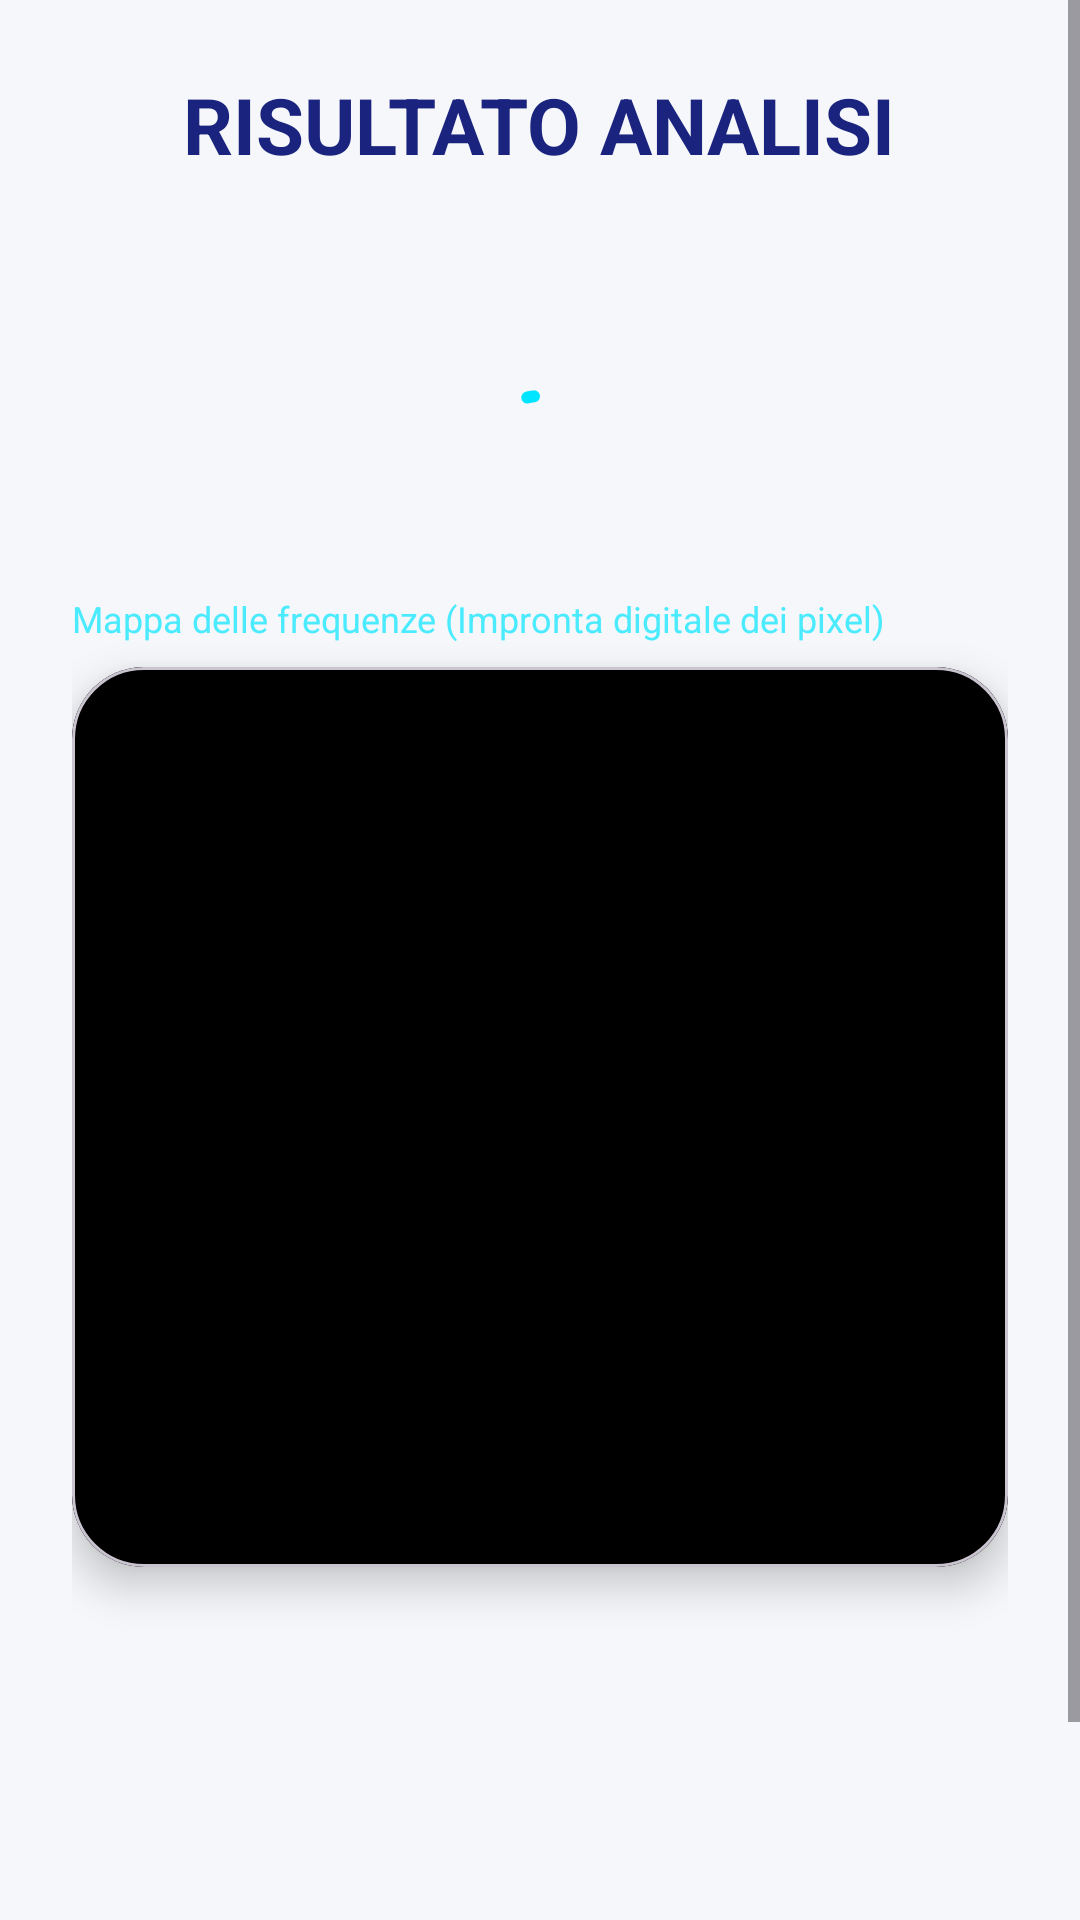

Write the Android layout XML for this screen, with the resource values it uses.
<!-- AndroidManifest.xml: application theme Theme.FakeImageDetector -->
<!-- res/layout/activity_result.xml -->
<?xml version="1.0" encoding="utf-8"?>
<ScrollView xmlns:android="http://schemas.android.com/apk/res/android"
    xmlns:app="http://schemas.android.com/apk/res-auto"
    android:layout_width="match_parent"
    android:layout_height="match_parent"
    android:fillViewport="true"
    android:fitsSystemWindows="true"
    android:background="@color/background">

    <LinearLayout
        android:layout_width="match_parent"
        android:layout_height="wrap_content"
        android:orientation="vertical"
        android:padding="24dp"
        android:gravity="center_horizontal">

        <TextView
            android:layout_width="wrap_content"
            android:layout_height="wrap_content"
            android:text="@string/title_result"
            android:textSize="26sp"
            android:textStyle="bold"
            android:textColor="@color/primary"/>

        <com.google.android.material.card.MaterialCardView
            android:id="@+id/cardVerdict"
            android:layout_width="wrap_content"
            android:layout_height="wrap_content"
            android:layout_marginTop="16dp"
            app:cardCornerRadius="20dp"
            app:cardElevation="0dp"
            app:strokeWidth="1dp"
            app:strokeColor="@color/primary"
            android:visibility="invisible">

            <TextView
                android:id="@+id/tvVerdictText"
                android:layout_width="wrap_content"
                android:layout_height="wrap_content"
                android:paddingHorizontal="20dp"
                android:paddingVertical="8dp"
                android:text="ANALISI IN CORSO..."
                android:textStyle="bold"
                android:textSize="14sp" />
        </com.google.android.material.card.MaterialCardView>

        <com.google.android.material.progressindicator.CircularProgressIndicator
            android:id="@+id/loadingProgress"
            android:layout_width="wrap_content"
            android:layout_height="wrap_content"
            android:layout_marginTop="16dp"
            android:indeterminate="true"
            app:indicatorColor="@color/secondary" />

        <TextView
            android:layout_width="match_parent"
            android:layout_height="wrap_content"
            android:text="Mappa delle frequenze (Impronta digitale dei pixel)"
            android:textSize="12sp"
            android:textColor="@color/secondary"
            android:layout_marginTop="24dp"
            android:layout_marginBottom="8dp"
            android:alpha="0.7"
            android:gravity="start" />

        <com.google.android.material.card.MaterialCardView
            android:layout_width="match_parent"
            android:layout_height="300dp"
            app:cardCornerRadius="24dp"
            app:cardElevation="8dp">

            <ImageView
                android:id="@+id/ivFftResult"
                android:layout_width="match_parent"
                android:layout_height="match_parent"
                android:scaleType="centerCrop"
                android:background="#000"
                android:transitionName="shared_image_container" />
        </com.google.android.material.card.MaterialCardView>

        <LinearLayout
            android:id="@+id/resultsContainer"
            android:layout_width="match_parent"
            android:layout_height="wrap_content"
            android:orientation="horizontal"
            android:layout_marginTop="32dp"
            android:baselineAligned="false"
            android:visibility="invisible">

            <LinearLayout
                android:layout_width="0dp"
                android:layout_height="wrap_content"
                android:layout_weight="1"
                android:orientation="vertical"
                android:gravity="center">

                <TextView
                    android:layout_width="wrap_content"
                    android:layout_height="wrap_content"
                    android:text="Analisi Struttura"
                    android:textSize="12sp"
                    android:textStyle="bold"
                    android:textColor="@color/primary" />

                <TextView
                    android:id="@+id/tvResultFFT"
                    android:layout_width="wrap_content"
                    android:layout_height="wrap_content"
                    android:text="--"
                    android:textSize="22sp"
                    android:textStyle="bold"
                    android:textColor="@color/secondary"
                    android:layout_marginTop="4dp" />

                <TextView
                    android:layout_width="wrap_content"
                    android:layout_height="wrap_content"
                    android:text="(Algoritmo FFT)"
                    android:textSize="10sp"
                    android:textColor="@color/secondary"
                    android:alpha="0.6" />
            </LinearLayout>

            <View
                android:layout_width="1dp"
                android:layout_height="match_parent"
                android:background="@color/text_secondary"
                android:alpha="0.2" />

            <LinearLayout
                android:layout_width="0dp"
                android:layout_height="wrap_content"
                android:layout_weight="1"
                android:orientation="vertical"
                android:gravity="center">

                <TextView
                    android:layout_width="wrap_content"
                    android:layout_height="wrap_content"
                    android:text="Analisi Visiva"
                    android:textSize="12sp"
                    android:textStyle="bold"
                    android:textColor="@color/primary" />

                <TextView
                    android:id="@+id/tvResultAI"
                    android:layout_width="wrap_content"
                    android:layout_height="wrap_content"
                    android:text="--"
                    android:textSize="22sp"
                    android:textStyle="bold"
                    android:textColor="@color/secondary"
                    android:layout_marginTop="4dp" />

                <TextView
                    android:layout_width="wrap_content"
                    android:layout_height="wrap_content"
                    android:text="(Reti Neurali)"
                    android:textSize="10sp"
                    android:textColor="@color/secondary"
                    android:alpha="0.6" />
            </LinearLayout>
        </LinearLayout>

        <View
            android:layout_width="match_parent"
            android:layout_height="0dp"
            android:layout_weight="1" />

        <Button
            android:id="@+id/btnClose"
            android:layout_width="match_parent"
            android:layout_height="56dp"
            android:text="TORNA ALLA HOME"
            android:layout_marginTop="16dp"
            android:textStyle="bold"
            app:cornerRadius="12dp"
            app:backgroundTint="@color/secondary"
            android:textColor="@color/primary"
            style="@style/Widget.MaterialComponents.Button" />

    </LinearLayout>
</ScrollView>
<!-- resources referenced by this layout -->
<resources>
  <color name="background">#F5F7FA</color>
  <color name="primary">#1A237E</color>
  <color name="secondary">#00E5FF</color>
  <color name="text_secondary">#535353</color>
  <string name="title_result">RISULTATO ANALISI</string>
  <style name="Theme.FakeImageDetector" parent="Theme.Material3.DayNight.NoActionBar">
          <item name="colorPrimary">@color/primary</item>
          <item name="colorSecondary">@color/secondary</item>
          <item name="android:windowBackground">@color/background</item>
          <item name="android:windowFullscreen">true</item>
          <item name="materialButtonStyle">@style/Widget.App.Button</item>
      </style>
  <style name="Widget.App.Button" parent="Widget.Material3.Button">
          <item name="cornerRadius">12dp</item>
          <item name="android:insetTop">0dp</item>
          <item name="android:insetBottom">0dp</item>
      </style>s
</resources>
